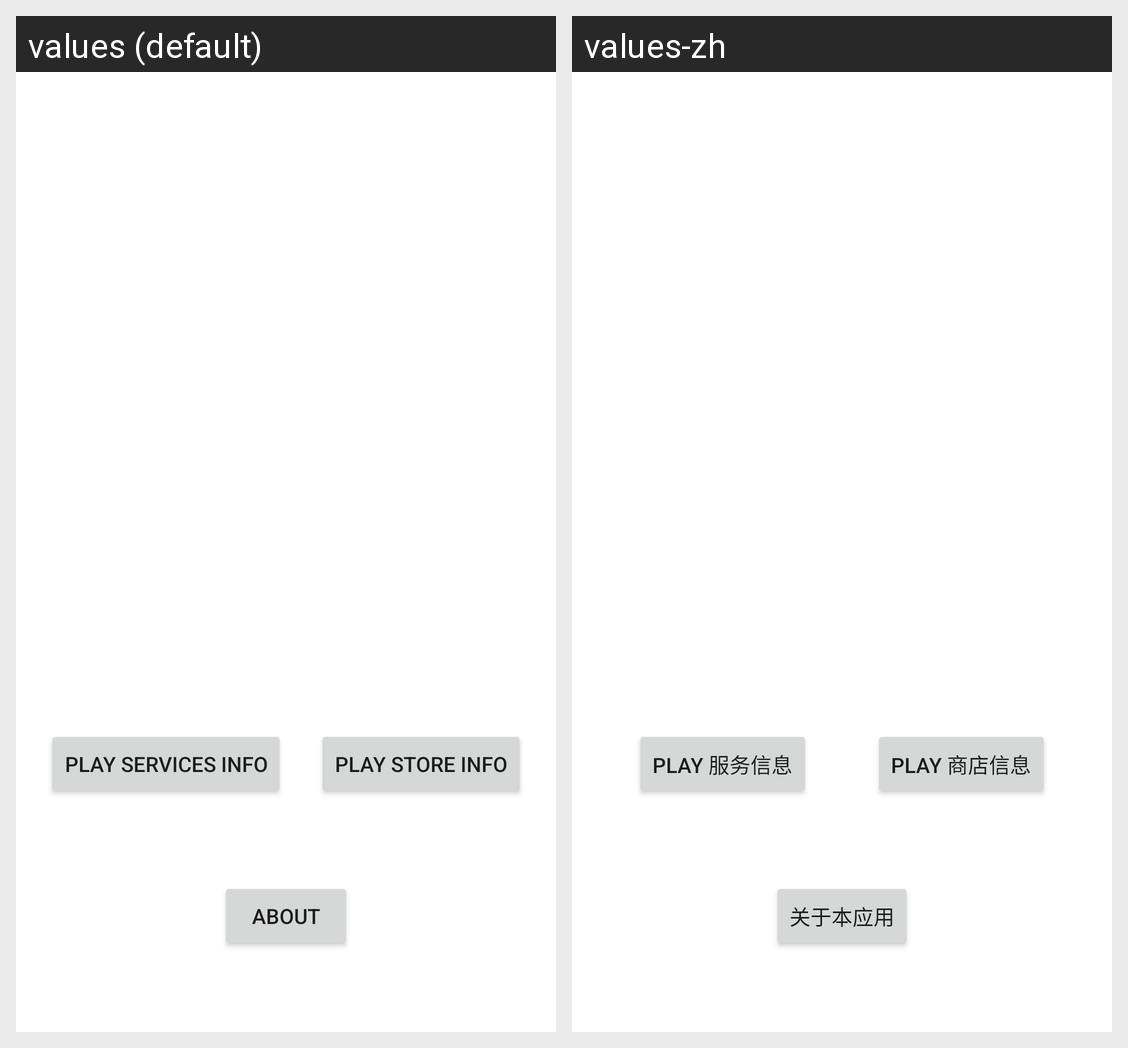

For this localized Android screen grid, give each drawn string resource with its value in every locale shown.
Android screen res/layout/activity_main.xml rendered under 2 locales, left to right: values (default), values-zh. Device: Nexus 5 (rendered at 1080×1920; each locale shown at half size, 540×960, under a caption strip naming it); theme Theme.GooglePlayServicesChecker.
Strings drawn on this screen, with the default value and each locale's value (text and hints the layout hard-codes, and strings that could not be matched under every locale, appear in the picture but are not listed):

btn_play_services
  values: Play Services Info
  values-zh: Play 服务信息

btn_play_store
  values: Play Store Info
  values-zh: Play 商店信息

btn_about
  values: About
  values-zh: 关于本应用
